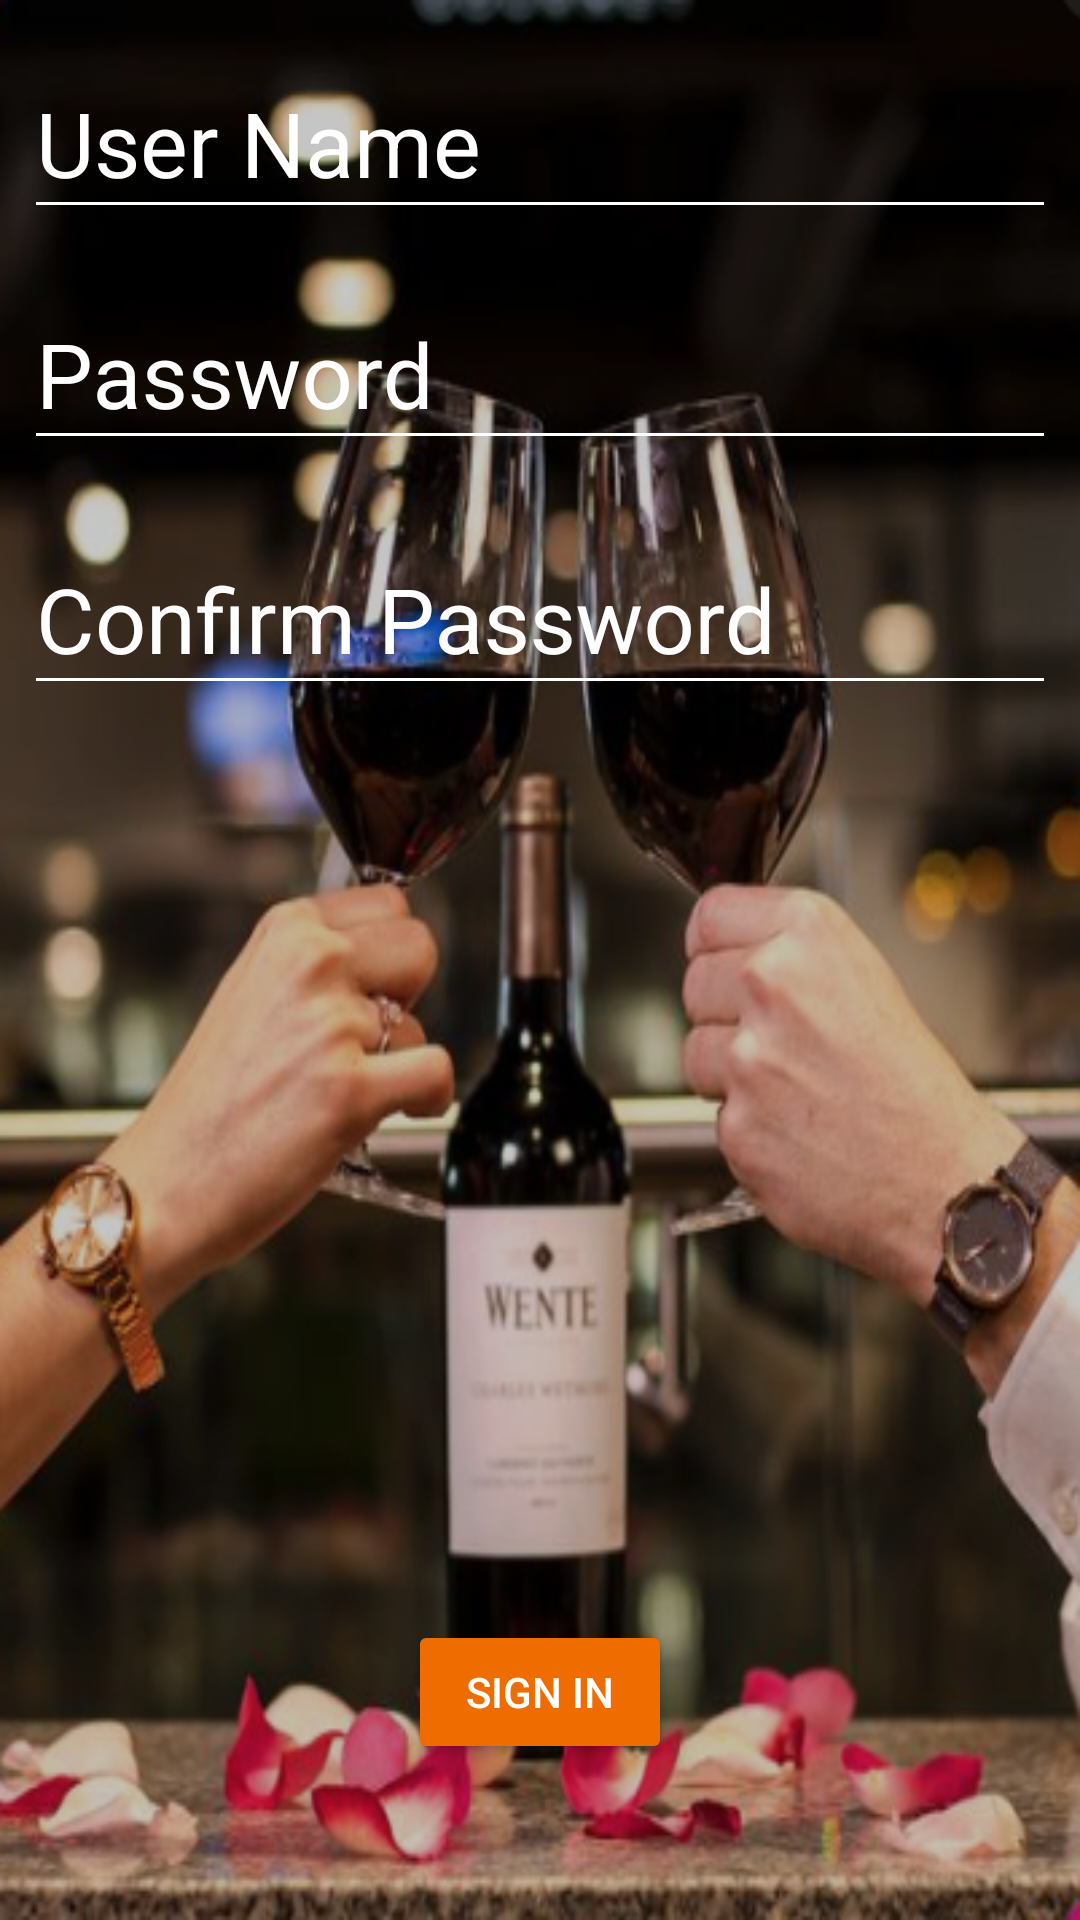

Produce the Android XML layout that renders to this screen, including the resource entries it uses.
<!-- AndroidManifest.xml: application theme AppTheme -->
<!-- res/layout/activity_signup.xml -->
<?xml version="1.0" encoding="utf-8"?>
<android.support.constraint.ConstraintLayout xmlns:android="http://schemas.android.com/apk/res/android"
    xmlns:app="http://schemas.android.com/apk/res-auto"
    xmlns:tools="http://schemas.android.com/tools"
    android:layout_width="match_parent"
    android:layout_height="match_parent"
    android:background="@drawable/logo"
    tools:context="com.example.carlos.tupedido.Controllers.SignUpActivity">


    <android.support.design.widget.TextInputLayout
        android:id="@+id/txt_user"
        android:layout_width="344dp"
        android:layout_height="69dp"
        android:layout_marginEnd="8dp"
        android:layout_marginStart="8dp"
        android:layout_marginTop="8dp"
        android:theme="@style/EditTextWhite"
        app:layout_constraintEnd_toEndOf="parent"
        app:layout_constraintStart_toStartOf="parent"
        app:layout_constraintTop_toTopOf="parent">

        <android.support.design.widget.TextInputEditText
            android:id="@+id/edt_user"
            android:layout_width="match_parent"
            android:layout_height="wrap_content"
            android:hint="@string/UserName"
            android:textColor="@color/colorAccent"
            android:theme="@style/EditTextWhite" />
    </android.support.design.widget.TextInputLayout>

    <android.support.design.widget.TextInputLayout
        android:id="@+id/txt_password"
        android:layout_width="344dp"
        android:layout_height="wrap_content"
        android:layout_marginEnd="8dp"
        android:layout_marginStart="8dp"
        android:layout_marginTop="8dp"
        android:theme="@style/EditTextWhite"
        app:layout_constraintEnd_toEndOf="parent"
        app:layout_constraintStart_toStartOf="parent"
        app:layout_constraintTop_toBottomOf="@+id/txt_user">

        <android.support.design.widget.TextInputEditText
            android:id="@+id/edt_password"
            android:layout_width="match_parent"
            android:layout_height="wrap_content"
            android:hint="@string/Password"
            android:inputType="textPassword"
            android:textColor="@color/colorAccent"
            android:theme="@style/EditTextWhite" />
    </android.support.design.widget.TextInputLayout>

    <android.support.design.widget.TextInputLayout
        android:id="@+id/txt_confirm_password"
        android:layout_width="344dp"
        android:layout_height="72dp"
        android:layout_marginBottom="8dp"
        android:layout_marginEnd="8dp"
        android:layout_marginStart="8dp"
        android:layout_marginTop="8dp"
        android:theme="@style/EditTextWhite"
        app:layout_constraintBottom_toTopOf="@+id/button7"
        app:layout_constraintEnd_toEndOf="parent"
        app:layout_constraintStart_toStartOf="parent"
        app:layout_constraintTop_toBottomOf="@+id/txt_password"
        app:layout_constraintVertical_bias="0.018">

        <android.support.design.widget.TextInputEditText
            android:id="@+id/edt_confirm_password"
            android:layout_width="match_parent"
            android:layout_height="wrap_content"
            android:hint="@string/ConfirmPassword"
            android:inputType="textPassword"
            android:textColor="@color/colorAccent"
            android:theme="@style/EditTextWhite" />
    </android.support.design.widget.TextInputLayout>

    <Button
        android:id="@+id/button7"
        android:layout_width="wrap_content"
        android:layout_height="wrap_content"
        android:layout_marginBottom="52dp"
        android:layout_marginEnd="8dp"
        android:layout_marginStart="8dp"
        android:onClick="SignIn"
        android:text="@string/SignIn"
        android:theme="@style/RaisedButtonDark"
        app:layout_constraintBottom_toBottomOf="parent"
        app:layout_constraintEnd_toEndOf="parent"
        app:layout_constraintStart_toStartOf="parent" />


    <android.support.constraint.Guideline
        android:id="@+id/guideline6"
        android:layout_width="wrap_content"
        android:layout_height="wrap_content"
        android:orientation="vertical"
        app:layout_constraintGuide_percent="0.5" />


</android.support.constraint.ConstraintLayout>
<!-- resources referenced by this layout -->
<resources>
  <color name="colorAccent">#f5f5f5</color>
  <!-- drawable logo: png bitmap (drawable, 330377 bytes) -->
  <string name="ConfirmPassword">Confirm Password</string>
  <string name="Password">Password</string>
  <string name="SignIn">Sign In</string>
  <string name="UserName">User Name</string>
  <style name="EditTextWhite">
          <item name="android:textSize">30dp</item>
          <item name="android:textColorHint">#ffffff</item>
          <item name="android:textColor">#ffffff</item>
          <item name="colorAccent">#ffffff</item>
          <item name="colorControlNormal">#ffffff</item>
          <item name="colorControlActivated">#ffffff</item>
      </style>
  <style name="RaisedButtonDark">
          <item name="colorButtonNormal">@color/colorPrimaryDark</item>
          <item name="colorControlHighlight">@color/colorPrimary</item>
          <item name="android:textColor">@android:color/white</item>
      </style>
  <style name="AppTheme" parent="Theme.AppCompat.Light.DarkActionBar">
          
          <item name="colorPrimary">@color/colorPrimary</item>
          <item name="colorPrimaryDark">@color/colorPrimaryDark</item>
          <item name="colorAccent">@color/colorAccent</item>
      </style>
  <color name="colorPrimaryDark">#ef6c00</color>
  <color name="colorPrimary">#ff6d00</color>
</resources>
